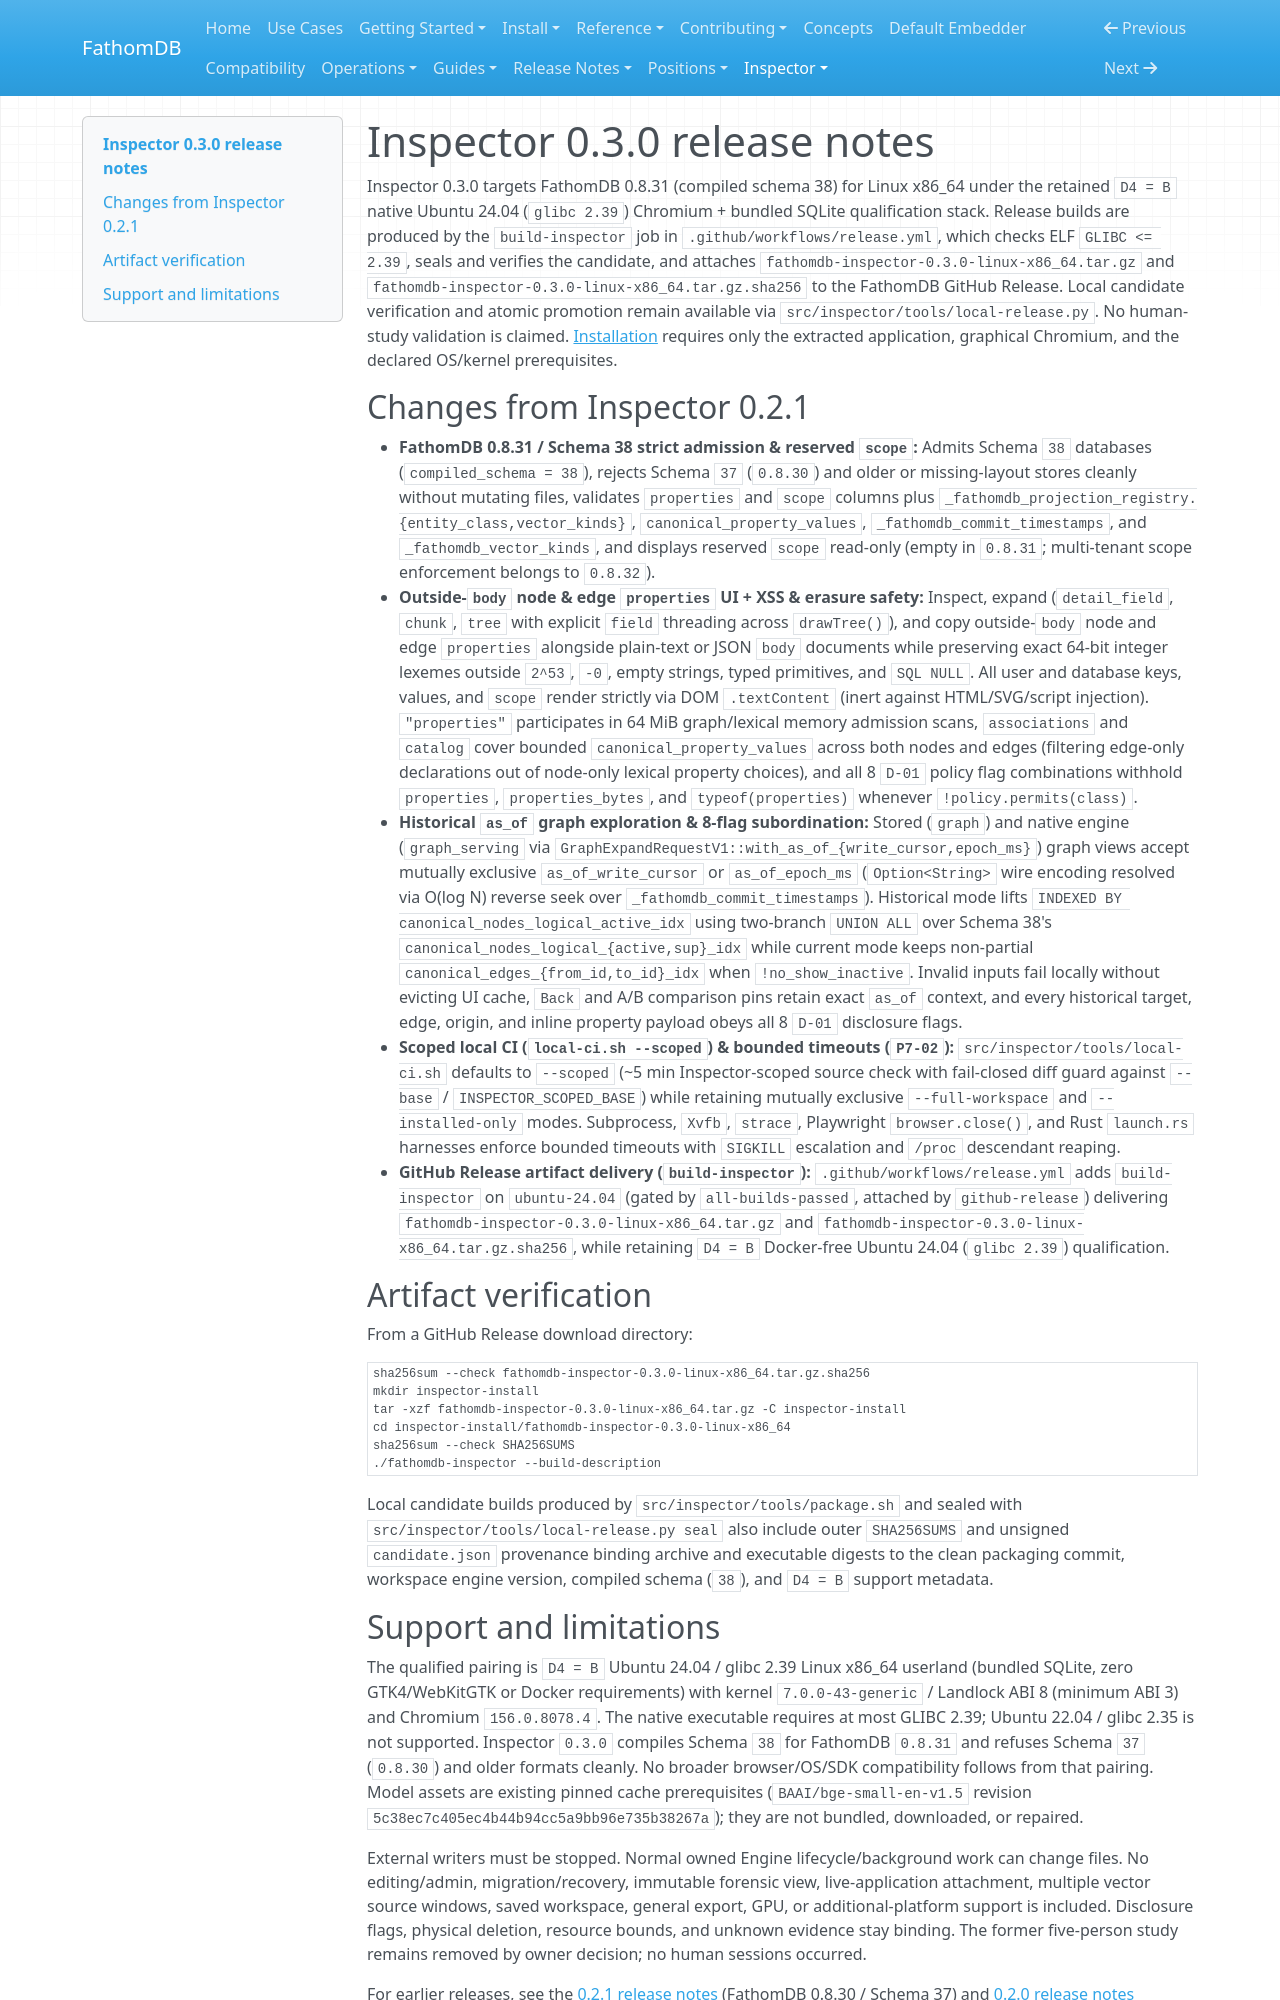

repository: fathomadb/fathomdb · page: inspector/releases/0.3.0/index.html · generator: mkdocs

# Inspector 0.3.0 release notes

Inspector 0.3.0 targets FathomDB 0.8.31 (compiled schema 38) for Linux x86_64
under the retained `D4 = B` native Ubuntu 24.04 (`glibc 2.39`) Chromium +
bundled SQLite qualification stack. Release builds are produced by the
`build-inspector` job in `.github/workflows/release.yml`, which checks ELF
`GLIBC <= 2.39`, seals and verifies the candidate, and attaches
`fathomdb-inspector-0.3.0-linux-x86_64.tar.gz` and
`fathomdb-inspector-0.3.0-linux-x86_64.tar.gz.sha256` to the FathomDB GitHub
Release. Local candidate verification and atomic promotion remain available via
`src/inspector/tools/local-release.py`. No human-study validation is claimed.
[Installation](../getting-started/index.md) requires only the extracted
application, graphical Chromium, and the declared OS/kernel prerequisites.

## Changes from Inspector 0.2.1

- **FathomDB 0.8.31 / Schema 38 strict admission & reserved `scope`:** Admits
  Schema `38` databases (`compiled_schema = 38`), rejects Schema `37`
  (`0.8.30`) and older or missing-layout stores cleanly without mutating files,
  validates `properties` and `scope` columns plus `_fathomdb_projection_registry.{entity_class,vector_kinds}`,
  `canonical_property_values`, `_fathomdb_commit_timestamps`, and
  `_fathomdb_vector_kinds`, and displays reserved `scope` read-only (empty in
  `0.8.31`; multi-tenant scope enforcement belongs to `0.8.32`).
- **Outside-`body` node & edge `properties` UI + XSS & erasure safety:**
  Inspect, expand (`detail_field`, `chunk`, `tree` with explicit `field`
  threading across `drawTree()`), and copy outside-`body` node and edge
  `properties` alongside plain-text or JSON `body` documents while preserving
  exact 64-bit integer lexemes outside `2^53`, `-0`, empty strings, typed
  primitives, and `SQL NULL`. All user and database keys, values, and `scope`
  render strictly via DOM `.textContent` (inert against HTML/SVG/script
  injection). `"properties"` participates in 64 MiB graph/lexical memory
  admission scans, `associations` and `catalog` cover bounded
  `canonical_property_values` across both nodes and edges (filtering edge-only
  declarations out of node-only lexical property choices), and all 8 `D-01`
  policy flag combinations withhold `properties`, `properties_bytes`, and
  `typeof(properties)` whenever `!policy.permits(class)`.
- **Historical `as_of` graph exploration & 8-flag subordination:** Stored
  (`graph`) and native engine (`graph_serving` via
  `GraphExpandRequestV1::with_as_of_{write_cursor,epoch_ms}`) graph views accept
  mutually exclusive `as_of_write_cursor` or `as_of_epoch_ms` (`Option<String>`
  wire encoding resolved via O(log N) reverse seek over
  `_fathomdb_commit_timestamps`). Historical mode lifts
  `INDEXED BY canonical_nodes_logical_active_idx` using two-branch `UNION ALL`
  over Schema 38's `canonical_nodes_logical_{active,sup}_idx` while current
  mode keeps non-partial `canonical_edges_{from_id,to_id}_idx` when
  `!no_show_inactive`. Invalid inputs fail locally without evicting UI cache,
  `Back` and A/B comparison pins retain exact `as_of` context, and every
  historical target, edge, origin, and inline property payload obeys all 8
  `D-01` disclosure flags.
- **Scoped local CI (`local-ci.sh --scoped`) & bounded timeouts (`P7-02`):**
  `src/inspector/tools/local-ci.sh` defaults to `--scoped` (~5 min
  Inspector-scoped source check with fail-closed diff guard against `--base` /
  `INSPECTOR_SCOPED_BASE`) while retaining mutually exclusive
  `--full-workspace` and `--installed-only` modes. Subprocess, `Xvfb`,
  `strace`, Playwright `browser.close()`, and Rust `launch.rs` harnesses
  enforce bounded timeouts with `SIGKILL` escalation and `/proc` descendant
  reaping.
- **GitHub Release artifact delivery (`build-inspector`):**
  `.github/workflows/release.yml` adds `build-inspector` on `ubuntu-24.04`
  (gated by `all-builds-passed`, attached by `github-release`) delivering
  `fathomdb-inspector-0.3.0-linux-x86_64.tar.gz` and
  `fathomdb-inspector-0.3.0-linux-x86_64.tar.gz.sha256`, while retaining
  `D4 = B` Docker-free Ubuntu 24.04 (`glibc 2.39`) qualification.

## Artifact verification

From a GitHub Release download directory:

```sh
sha256sum --check fathomdb-inspector-0.3.0-linux-x86_64.tar.gz.sha256
mkdir inspector-install
tar -xzf fathomdb-inspector-0.3.0-linux-x86_64.tar.gz -C inspector-install
cd inspector-install/fathomdb-inspector-0.3.0-linux-x86_64
sha256sum --check SHA256SUMS
./fathomdb-inspector --build-description
```

Local candidate builds produced by `src/inspector/tools/package.sh` and sealed
with `src/inspector/tools/local-release.py seal` also include outer
`SHA256SUMS` and unsigned `candidate.json` provenance binding archive and
executable digests to the clean packaging commit, workspace engine version,
compiled schema (`38`), and `D4 = B` support metadata.
